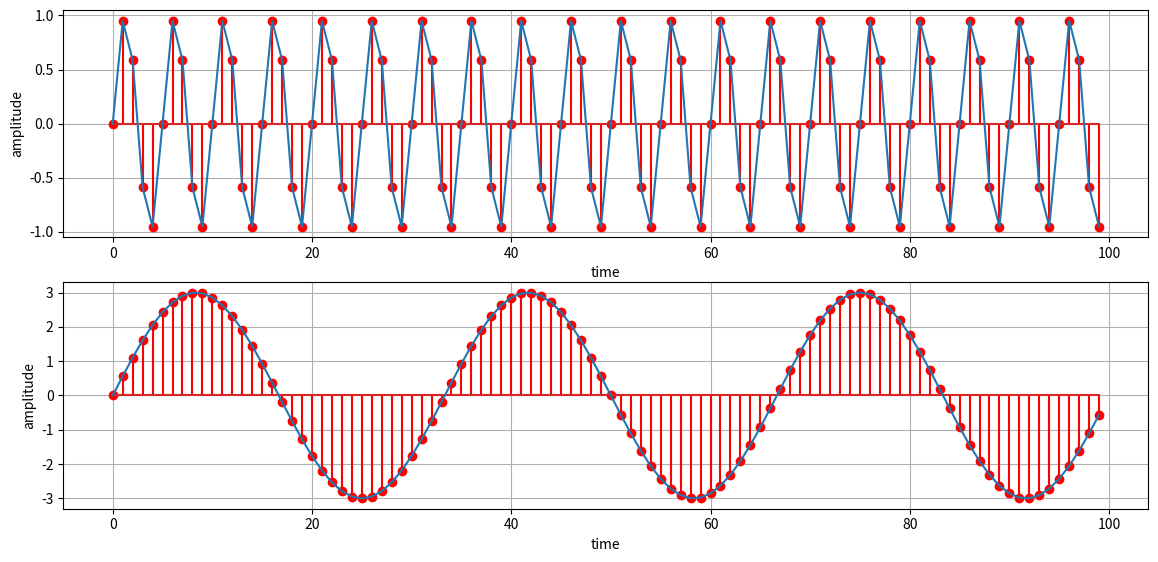

The script that saved this image:
import matplotlib.pyplot as plt
import numpy as np

plt.figure(figsize=(14, 10))


def show_frequency(x, y, i):
    plt.subplot(3, 1, i)
    plt.stem(x, y, 'r')
    plt.plot(x, y)
    plt.xlabel("time")
    plt.ylabel("amplitude")
    plt.grid()


frequency = 20
samples = 100
x = np.arange(samples)
y1 = np.sin(2 * np.pi * frequency * (x / samples))

frequency2 = 3
y2 = frequency2 * np.sin(2 * np.pi * frequency2 * (x / samples))
ys = y1 + y2

show_frequency(x, y1, 1)
show_frequency(x, y2, 2)

plt.show()